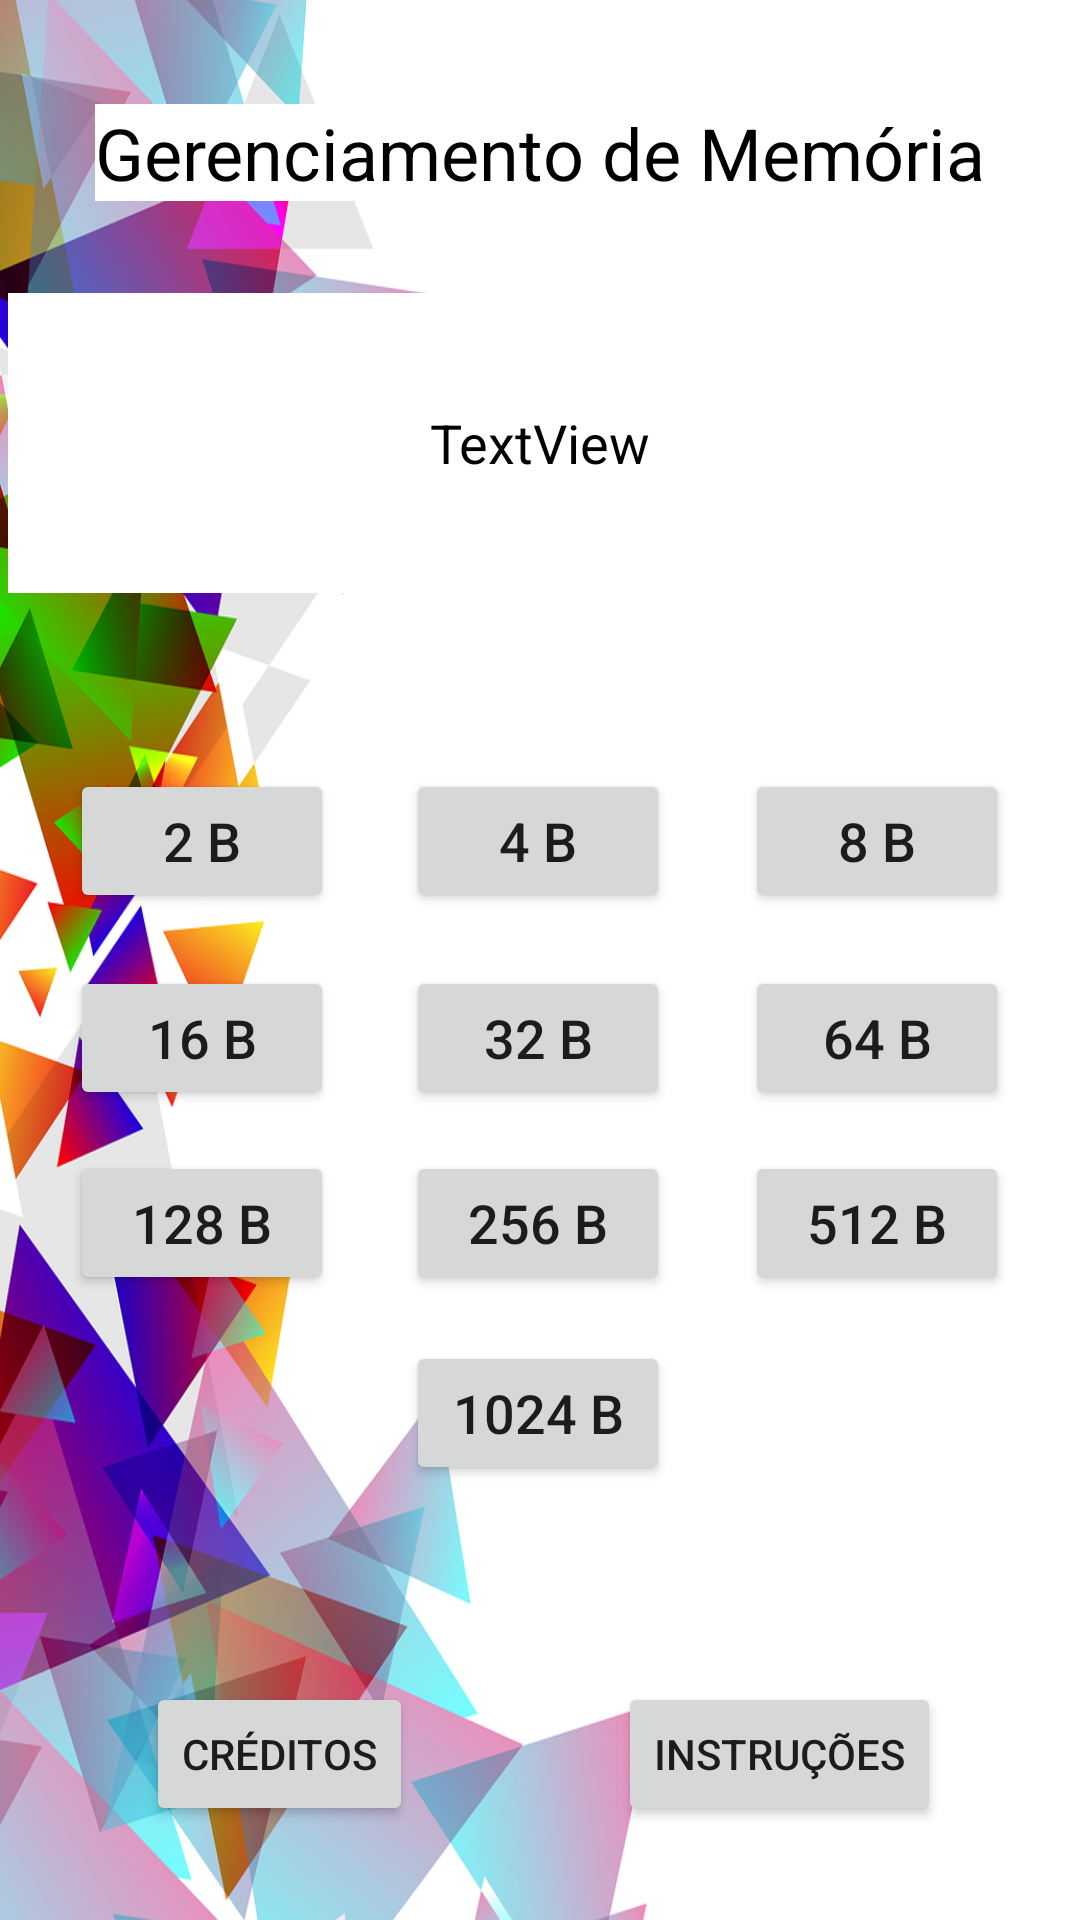

Layout XML and referenced resources for this Android screen:
<!-- AndroidManifest.xml: application theme Theme.Gerenciamento_SOII -->
<!-- res/layout/activity_main.xml -->
<?xml version="1.0" encoding="utf-8"?>
<androidx.constraintlayout.widget.ConstraintLayout xmlns:android="http://schemas.android.com/apk/res/android"
    xmlns:app="http://schemas.android.com/apk/res-auto"
    xmlns:tools="http://schemas.android.com/tools"
    android:layout_width="match_parent"
    android:layout_height="match_parent"
    tools:context=".MainActivity">

    <androidx.constraintlayout.widget.ConstraintLayout
        android:layout_width="match_parent"
        android:layout_height="match_parent"
        tools:context=".MainActivity">

        <ImageView
            android:id="@+id/imageView3"
            android:layout_width="wrap_content"
            android:layout_height="wrap_content"
            android:scaleType="fitXY"
            app:layout_constraintBottom_toBottomOf="parent"
            app:layout_constraintEnd_toEndOf="parent"
            app:layout_constraintHorizontal_bias="1.0"
            app:layout_constraintStart_toStartOf="parent"
            app:layout_constraintTop_toTopOf="parent"
            app:layout_constraintVertical_bias="0.0"
            app:srcCompat="@drawable/abstract_lateral" />

        <Button
            android:id="@+id/button14"
            android:layout_width="wrap_content"
            android:layout_height="wrap_content"
            android:text="512 B"
            android:textSize="18sp"
            app:layout_constraintBottom_toBottomOf="parent"
            app:layout_constraintEnd_toEndOf="parent"
            app:layout_constraintHorizontal_bias="0.913"
            app:layout_constraintStart_toStartOf="parent"
            app:layout_constraintTop_toTopOf="parent"
            app:layout_constraintVertical_bias="0.648" />

        <Button
            android:id="@+id/button13"
            android:layout_width="wrap_content"
            android:layout_height="wrap_content"
            android:text="256 B"
            android:textSize="18sp"
            app:layout_constraintBottom_toBottomOf="parent"
            app:layout_constraintEnd_toEndOf="parent"
            app:layout_constraintHorizontal_bias="0.498"
            app:layout_constraintStart_toStartOf="parent"
            app:layout_constraintTop_toTopOf="parent"
            app:layout_constraintVertical_bias="0.648" />

        <Button
            android:id="@+id/button11"
            android:layout_width="wrap_content"
            android:layout_height="wrap_content"
            android:text="64 B"
            android:textSize="18sp"
            app:layout_constraintBottom_toBottomOf="parent"
            app:layout_constraintEnd_toEndOf="parent"
            app:layout_constraintHorizontal_bias="0.913"
            app:layout_constraintStart_toStartOf="parent"
            app:layout_constraintTop_toTopOf="parent"
            app:layout_constraintVertical_bias="0.544" />

        <Button
            android:id="@+id/button6"
            android:layout_width="wrap_content"
            android:layout_height="wrap_content"
            android:text="16 B"
            android:textSize="18sp"
            app:layout_constraintBottom_toBottomOf="parent"
            app:layout_constraintEnd_toEndOf="parent"
            app:layout_constraintHorizontal_bias="0.086"
            app:layout_constraintStart_toStartOf="parent"
            app:layout_constraintTop_toTopOf="parent"
            app:layout_constraintVertical_bias="0.544" />

        <Button
            android:id="@+id/button9"
            android:layout_width="wrap_content"
            android:layout_height="wrap_content"
            android:text="8 B"
            android:textSize="18sp"
            app:layout_constraintBottom_toBottomOf="parent"
            app:layout_constraintEnd_toEndOf="parent"
            app:layout_constraintHorizontal_bias="0.913"
            app:layout_constraintStart_toStartOf="parent"
            app:layout_constraintTop_toTopOf="parent"
            app:layout_constraintVertical_bias="0.433" />

        <Button
            android:id="@+id/button8"
            android:layout_width="wrap_content"
            android:layout_height="wrap_content"
            android:text="4 B"
            android:textSize="18sp"
            app:layout_constraintBottom_toBottomOf="parent"
            app:layout_constraintEnd_toEndOf="parent"
            app:layout_constraintHorizontal_bias="0.498"
            app:layout_constraintStart_toStartOf="parent"
            app:layout_constraintTop_toTopOf="parent"
            app:layout_constraintVertical_bias="0.433" />

        <TextView
            android:id="@+id/textView1"
            android:layout_width="355dp"
            android:layout_height="100dp"
            android:background="#FFFFFF"
            android:gravity="center"
            android:text="TextView"
            android:textColor="#000000"
            android:textSize="18sp"
            app:layout_constraintBottom_toBottomOf="parent"
            app:layout_constraintEnd_toEndOf="parent"
            app:layout_constraintStart_toStartOf="parent"
            app:layout_constraintTop_toTopOf="parent"
            app:layout_constraintVertical_bias="0.181" />

        <Button
            android:id="@+id/button7"
            android:layout_width="wrap_content"
            android:layout_height="wrap_content"
            android:text="2 B"
            android:textSize="18sp"
            app:layout_constraintBottom_toBottomOf="parent"
            app:layout_constraintEnd_toEndOf="parent"
            app:layout_constraintHorizontal_bias="0.086"
            app:layout_constraintStart_toStartOf="parent"
            app:layout_constraintTop_toTopOf="parent"
            app:layout_constraintVertical_bias="0.433" />

        <Button
            android:id="@+id/button10"
            android:layout_width="wrap_content"
            android:layout_height="wrap_content"
            android:text="32 B"
            android:textSize="18sp"
            app:layout_constraintBottom_toBottomOf="parent"
            app:layout_constraintEnd_toEndOf="parent"
            app:layout_constraintHorizontal_bias="0.498"
            app:layout_constraintStart_toStartOf="parent"
            app:layout_constraintTop_toTopOf="parent"
            app:layout_constraintVertical_bias="0.544" />

        <Button
            android:id="@+id/button12"
            android:layout_width="wrap_content"
            android:layout_height="wrap_content"
            android:text="128 B"
            android:textSize="18sp"
            app:layout_constraintBottom_toBottomOf="parent"
            app:layout_constraintEnd_toEndOf="parent"
            app:layout_constraintHorizontal_bias="0.086"
            app:layout_constraintStart_toStartOf="parent"
            app:layout_constraintTop_toTopOf="parent"
            app:layout_constraintVertical_bias="0.648" />

        <Button
            android:id="@+id/button15"
            android:layout_width="wrap_content"
            android:layout_height="wrap_content"
            android:text="1024 B"
            android:textSize="18sp"
            app:layout_constraintBottom_toBottomOf="parent"
            app:layout_constraintEnd_toEndOf="parent"
            app:layout_constraintHorizontal_bias="0.498"
            app:layout_constraintStart_toStartOf="parent"
            app:layout_constraintTop_toTopOf="parent"
            app:layout_constraintVertical_bias="0.755" />

        <Button
            android:id="@+id/button16"
            android:layout_width="wrap_content"
            android:layout_height="wrap_content"
            android:text="Créditos"
            app:layout_constraintBottom_toBottomOf="parent"
            app:layout_constraintEnd_toEndOf="parent"
            app:layout_constraintHorizontal_bias="0.18"
            app:layout_constraintStart_toStartOf="parent"
            app:layout_constraintTop_toTopOf="parent"
            app:layout_constraintVertical_bias="0.947" />

        <Button
            android:id="@+id/button17"
            android:layout_width="wrap_content"
            android:layout_height="wrap_content"
            android:text="Instruções"
            app:layout_constraintBottom_toBottomOf="parent"
            app:layout_constraintEnd_toEndOf="parent"
            app:layout_constraintHorizontal_bias="0.816"
            app:layout_constraintStart_toStartOf="parent"
            app:layout_constraintTop_toTopOf="parent"
            app:layout_constraintVertical_bias="0.947" />

        <TextView
            android:id="@+id/textView2"
            android:layout_width="wrap_content"
            android:layout_height="wrap_content"
            android:background="#FFFFFF"
            android:text="Gerenciamento de Memória"
            android:textColor="#000000"
            android:textSize="24sp"
            app:layout_constraintBottom_toBottomOf="parent"
            app:layout_constraintEnd_toEndOf="parent"
            app:layout_constraintStart_toStartOf="parent"
            app:layout_constraintTop_toTopOf="parent"
            app:layout_constraintVertical_bias="0.057" />

    </androidx.constraintlayout.widget.ConstraintLayout>

</androidx.constraintlayout.widget.ConstraintLayout>
<!-- resources referenced by this layout -->
<resources>
  <!-- drawable abstract_lateral: png bitmap (drawable, 325447 bytes) -->
  <style name="Theme.Gerenciamento_SOII" parent="Theme.MaterialComponents.DayNight.DarkActionBar">
          
          <item name="colorPrimary">@color/purple_500</item>
          <item name="colorPrimaryVariant">@color/purple_700</item>
          <item name="colorOnPrimary">@color/white</item>
          
          <item name="colorSecondary">@color/teal_200</item>
          <item name="colorSecondaryVariant">@color/teal_700</item>
          <item name="colorOnSecondary">@color/black</item>
          
          <item name="android:statusBarColor" tools:targetApi="l">?attr/colorPrimaryVariant</item>
          
      </style>
  <!-- not gathered from this repository: default colours our renderer supplied (Android Studio template values) -->
  <color name="purple_500">#FF6200EE</color>
  <color name="purple_700">#FF3700B3</color>
  <color name="teal_200">#FF03DAC5</color>
  <color name="teal_700">#FF018786</color>
  <color name="black">#FF000000</color>
  <color name="white">#FFFFFFFF</color>
</resources>
